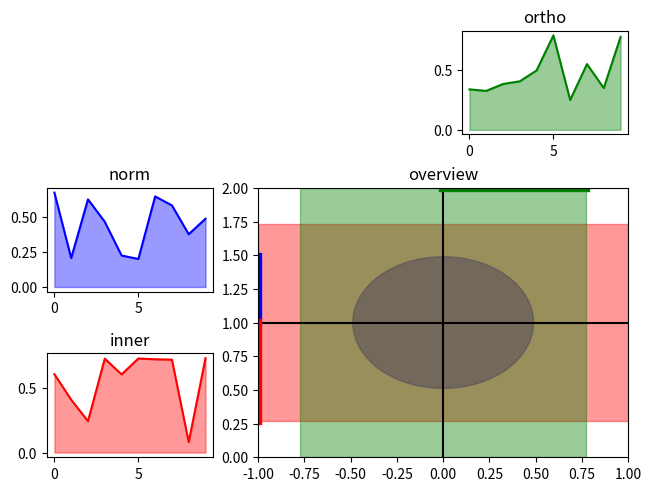

The matplotlib source for this figure:
"""MWE how plotting of gradient tests could look like.

TODO Share axes between lower left plots
TODO Rotate upper right plot clockwise by 90 degrees
TODO Align plots
TODO Integrate into plotter
"""

import random

import matplotlib.pyplot as plt
import numpy

# fake data
random.seed(0)

steps = 10
log = {}

for s in range(steps):
    step_log = {
        "norm_test_radius": 0.8 * random.random(),
        "inner_product_test_width": 0.8 * random.random(),
        "orthogonality_test_width": 0.8 * random.random(),
    }
    log[s] = step_log

# tiling
fig = plt.figure(constrained_layout=True)
gs = fig.add_gridspec(3, 3)

fig_all = fig.add_subplot(gs[1:, 1:])
fig_all.set_title("overview")

fig_norm = fig.add_subplot(gs[1, 0])
fig_norm.set_title("norm")

fig_inner = fig.add_subplot(gs[2, 0])
fig_inner.set_title("inner")

fig_ortho = fig.add_subplot(gs[0, 2])
fig_ortho.set_title("ortho")

# plot overview
fig_all.set_xscale("linear")
fig_all.set_yscale("linear")

x_min, x_max = -1, 1
fig_all.set_xlim([x_min, x_max])
y_min, y_max = 0, 2
fig_all.set_ylim([y_min, y_max])

fig_all.axhline(1, color="black")
fig_all.axvline(0, color="black")

norm_test_radii = [log[s]["norm_test_radius"] for s in range(steps)]
norm_test_circle = plt.Circle((0, 1), norm_test_radii[-1], color="blue", alpha=0.4)
fig_all.add_artist(norm_test_circle)
fig_all.plot(
    [x_min, x_min],
    [1, 1 + norm_test_radii[-1]],
    color="blue",
    linewidth=6,
)


inner_product_test_widths = [log[s]["inner_product_test_width"] for s in range(steps)]
fig_all.axhspan(
    1 - inner_product_test_widths[-1],
    1 + inner_product_test_widths[-1],
    color="red",
    alpha=0.4,
)
fig_all.plot(
    [x_min, x_min],
    [1 - inner_product_test_widths[-1], 1],
    color="red",
    linewidth=6,
)

orthogonality_test_widths = [log[s]["orthogonality_test_width"] for s in range(steps)]
fig_all.axvspan(
    -orthogonality_test_widths[-1],
    orthogonality_test_widths[-1],
    color="green",
    alpha=0.4,
)
fig_all.plot(
    [0, orthogonality_test_widths[-1]],
    [y_max, y_max],
    color="green",
    linewidth=6,
)


steps_array = numpy.arange(0, steps)

# plot norm
fig_norm.fill_between(steps_array, norm_test_radii, color="blue", alpha=0.4)
fig_norm.plot(steps_array, norm_test_radii, color="blue")

# plot inner
fig_inner.fill_between(steps_array, inner_product_test_widths, color="red", alpha=0.4)
fig_inner.plot(steps_array, inner_product_test_widths, color="red")

# plot ortho
fig_ortho.fill_between(steps_array, orthogonality_test_widths, color="green", alpha=0.4)
fig_ortho.plot(steps_array, orthogonality_test_widths, color="green")

plt.show()
